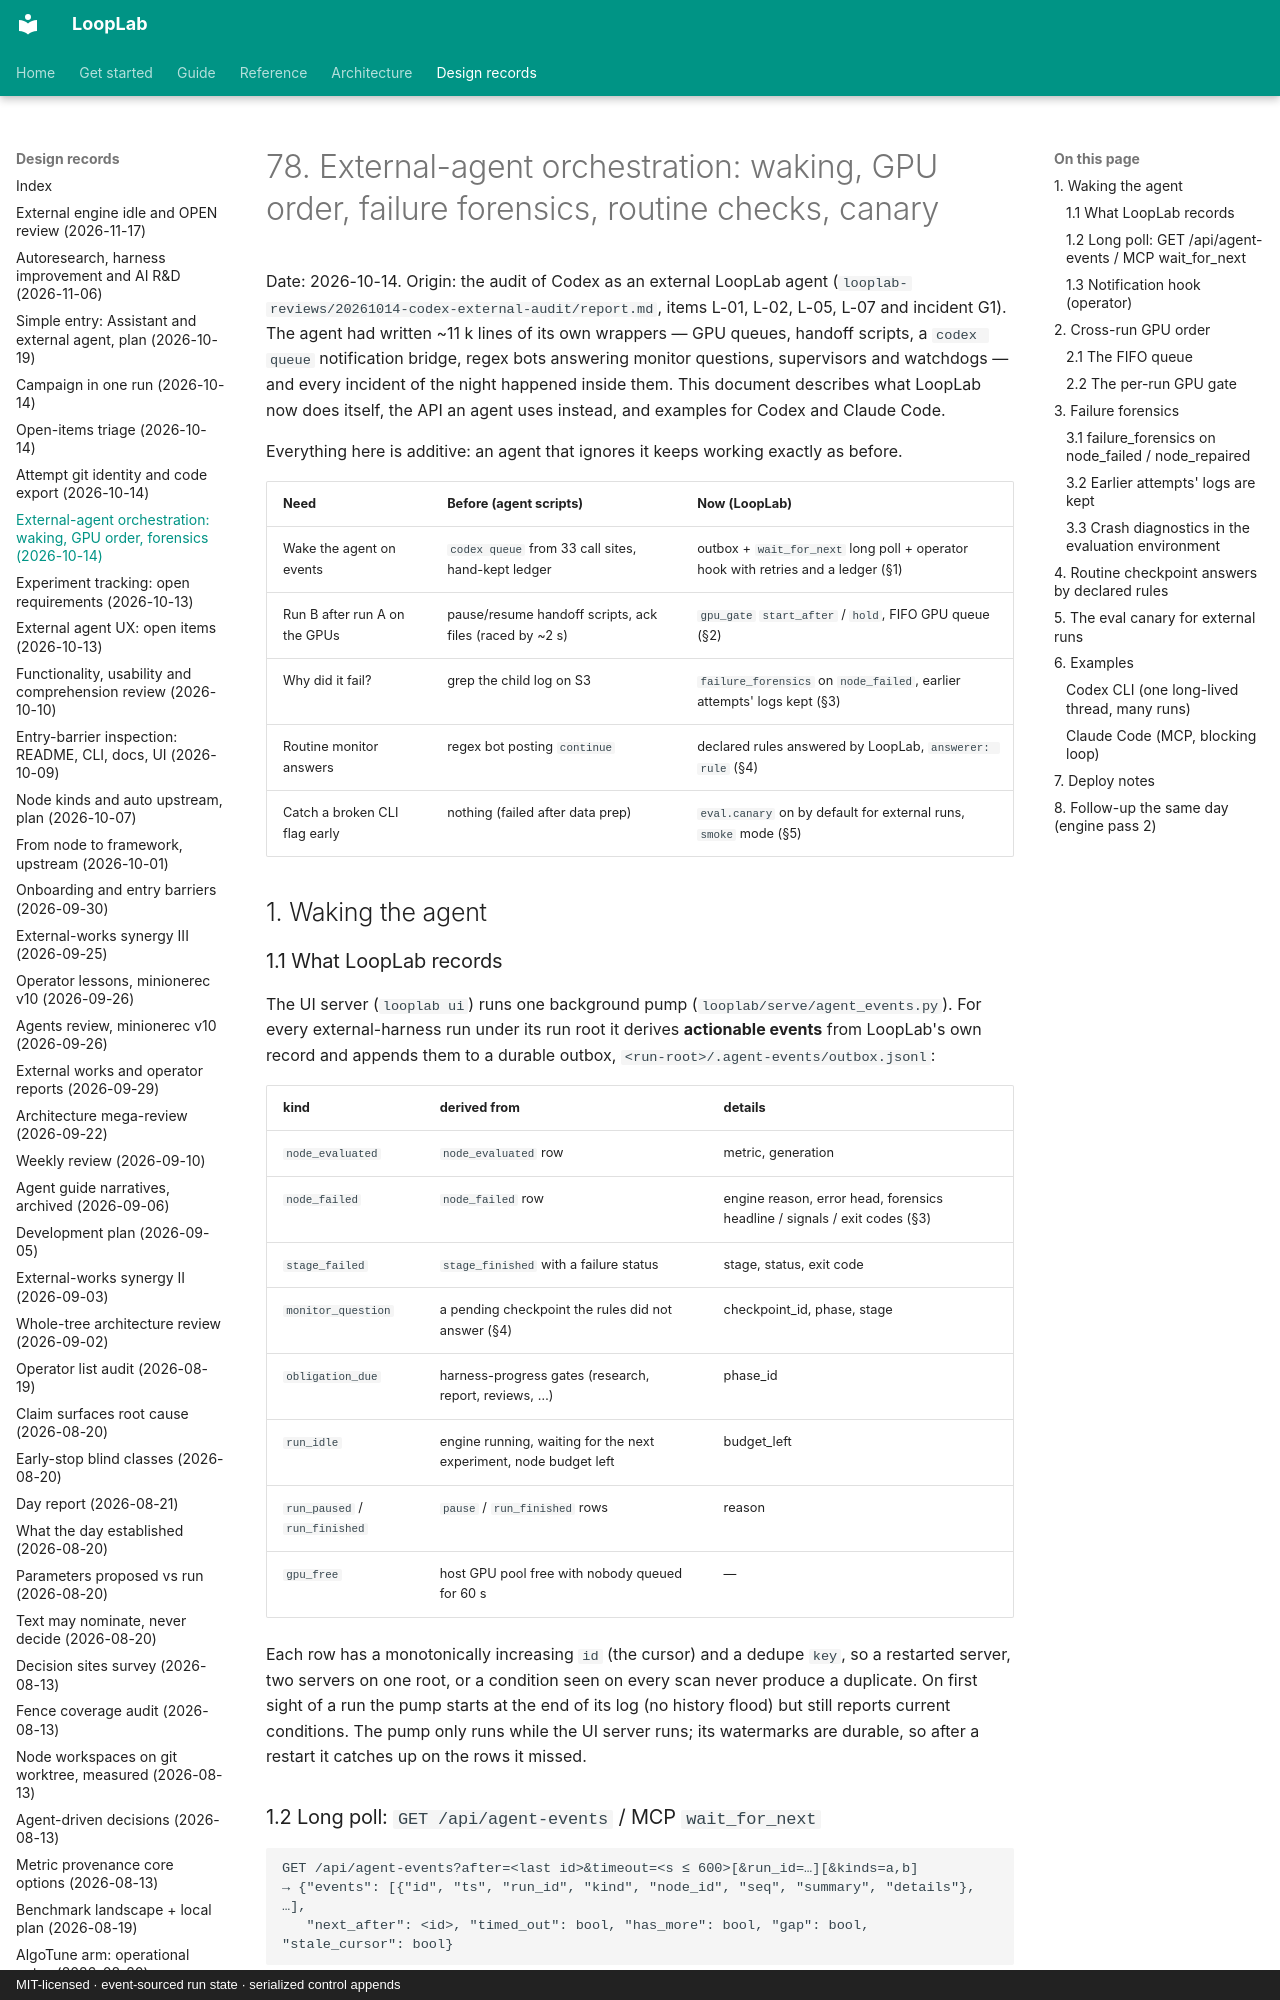

repository: ArtyomZemlyak/looplab · page: 78-external-agent-orchestration-2026-10-14/index.html · generator: mkdocs · copyright: MIT-licensed · event-sourced run state · serialized control appends

# 78. External-agent orchestration: waking, GPU order, failure forensics, routine checks, canary

Date: 2026-10-14. Origin: the audit of Codex as an external LoopLab agent
(`looplab-reviews/20261014-codex-external-audit/report.md`, items L-01, L-02, L-05, L-07 and
incident G1). The agent had written ~11 k lines of its own wrappers — GPU queues, handoff scripts,
a `codex queue` notification bridge, regex bots answering monitor questions, supervisors and
watchdogs — and every incident of the night happened inside them. This document describes what
LoopLab now does itself, the API an agent uses instead, and examples for Codex and Claude Code.

Everything here is additive: an agent that ignores it keeps working exactly as before.

| Need | Before (agent scripts) | Now (LoopLab) |
|---|---|---|
| Wake the agent on events | `codex queue` from 33 call sites, hand-kept ledger | outbox + `wait_for_next` long poll + operator hook with retries and a ledger (§1) |
| Run B after run A on the GPUs | pause/resume handoff scripts, ack files (raced by ~2 s) | `gpu_gate` `start_after` / `hold`, FIFO GPU queue (§2) |
| Why did it fail? | grep the child log on S3 | `failure_forensics` on `node_failed`, earlier attempts' logs kept (§3) |
| Routine monitor answers | regex bot posting `continue` | declared rules answered by LoopLab, `answerer: rule` (§4) |
| Catch a broken CLI flag early | nothing (failed after data prep) | `eval.canary` on by default for external runs, `smoke` mode (§5) |

## 1. Waking the agent

### 1.1 What LoopLab records

The UI server (`looplab ui`) runs one background pump (`looplab/serve/agent_events.py`). For every
external-harness run under its run root it derives **actionable events** from LoopLab's own record
and appends them to a durable outbox, `<run-root>/.agent-events/outbox.jsonl`:

| kind | derived from | details |
|---|---|---|
| `node_evaluated` | `node_evaluated` row | metric, generation |
| `node_failed` | `node_failed` row | engine reason, error head, forensics headline / signals / exit codes (§3) |
| `stage_failed` | `stage_finished` with a failure status | stage, status, exit code |
| `monitor_question` | a pending checkpoint the rules did not answer (§4) | checkpoint_id, phase, stage |
| `obligation_due` | harness-progress gates (research, report, reviews, …) | phase_id |
| `run_idle` | engine running, waiting for the next experiment, node budget left | budget_left |
| `run_paused` / `run_finished` | `pause` / `run_finished` rows | reason |
| `gpu_free` | host GPU pool free with nobody queued for 60 s | — |

Each row has a monotonically increasing `id` (the cursor) and a dedupe `key`, so a restarted
server, two servers on one root, or a condition seen on every scan never produce a duplicate. On
first sight of a run the pump starts at the end of its log (no history flood) but still reports
current conditions. The pump only runs while the UI server runs; its watermarks are durable, so after
a restart it catches up on the rows it missed.

### 1.2 Long poll: `GET /api/agent-events` / MCP `wait_for_next`

```
GET /api/agent-events?after=<last id>&timeout=<s ≤ 600>[&run_id=…][&kinds=a,b]
→ {"events": [{"id", "ts", "run_id", "kind", "node_id", "seq", "summary", "details"}, …],
   "next_after": <id>, "timed_out": bool, "has_more": bool, "gap": bool, "stale_cursor": bool}
```

* Omit `after` once to subscribe "from now" (`next_after` = newest id); `-1` reads the retained
  history (the outbox keeps ~4 MB plus one rotated file — `gap: true` means older rows rotated away).
* The call returns as soon as an event past the cursor exists, else after `timeout` with
  `timed_out: true`. `stale_cursor: true` means the outbox was rebuilt; continue from `next_after`.
  The wait is asynchronous on the server (only each 1 s outbox read borrows a worker thread), so
  any number of waiting agents never starve the server's synchronous routes.
* An event is a nudge, never a permission: read `run_progress` for that run before acting.

MCP: `wait_for_next(after=None, timeout_s=120, run_id="", kinds="", limit=50)` performs exactly
this GET (the HTTP client timeout is extended accordingly). A typical agent loop:

```python
cursor = wait_for_next()["body"]["next_after"]          # subscribe from now
while True:
    page = wait_for_next(after=cursor, timeout_s=600)["body"]
    for event in page["events"]:
        handle(event)       # read run_progress(event["run_id"], …) and decide
    cursor = page["next_after"]
```
